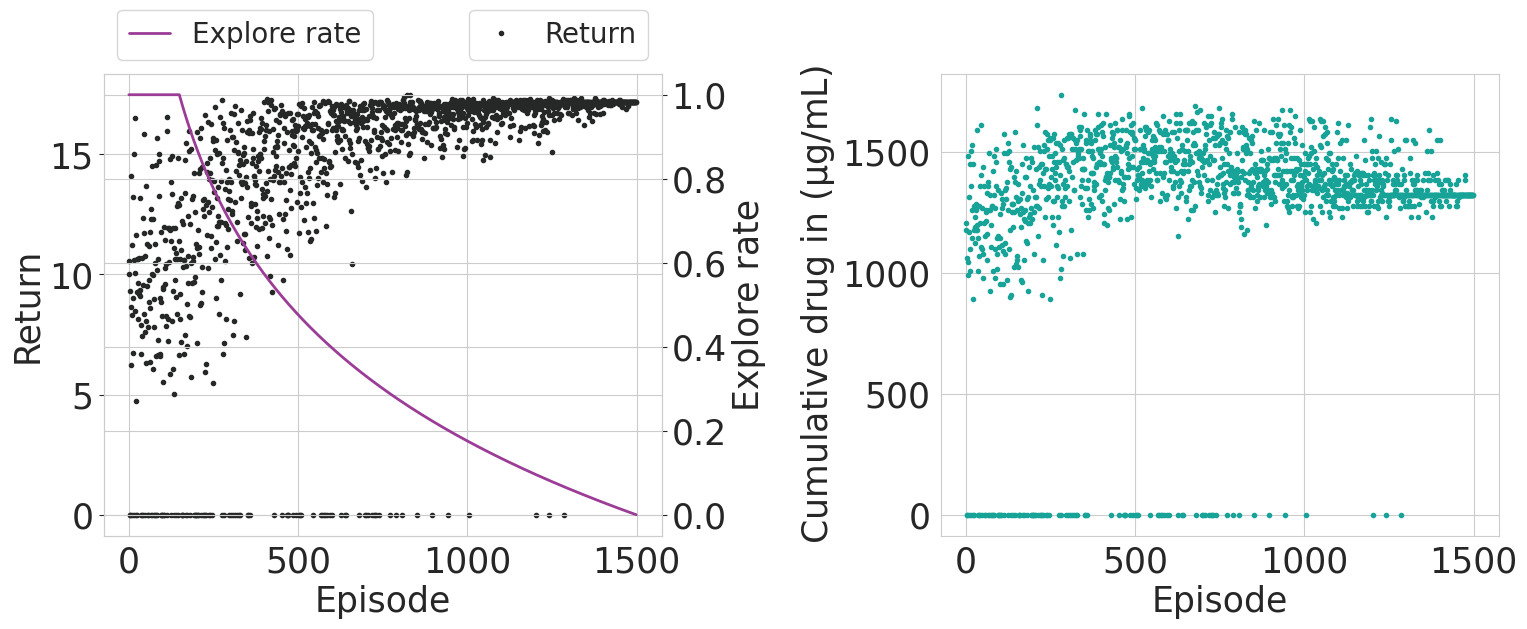

The data file committed next to this chart (first rows):
episode	explore_rate	e_return	t5p_first	tTiny_first	total_drug_in
0	1.0	10.57	1299	N/A	1179
1	1.0	10.01	2367	N/A	1206
2	1.0	0.0	N/A	N/A	0.0
3	1.0	0.0	N/A	N/A	0.0
4	1.0	9.298	3384	N/A	1062
5	1.0	6.23	N/A	N/A	990.0
6	1.0	8.667	3351	N/A	1044
7	1.0	14.09	1353	3034	1485
8	1.0	11.22	2620	3722	1314
9	1.0	0.0	N/A	N/A	0.0
10	1.0	8.324	1298	N/A	1170
11	1.0	9.014	1766	N/A	1098
12	1.0	6.72	5200	N/A	1008
13	1.0	13.23	1118	2016	1449
14	1.0	10.61	2657	N/A	1359
15	1.0	15.02	1624	2403	1503
16	1.0	0.0	N/A	N/A	0.0
17	1.0	16.51	886.8	1866	1530
18	1.0	8.479	4130	N/A	1143
19	1.0	10.05	2747	N/A	1260
20	1.0	11.64	789.5	4802	1449
21	1.0	0.0	N/A	N/A	0.0
22	1.0	4.751	N/A	N/A	891.0
23	1.0	10.66	5517	N/A	1278
24	1.0	0.0	N/A	N/A	0.0
25	1.0	9.289	916.4	N/A	1179
26	1.0	8.147	4452	N/A	1125
27	1.0	10.66	1616	N/A	1233
28	1.0	9.628	1932	N/A	1188
29	1.0	9.311	6795	N/A	1260
30	1.0	9.197	2633	N/A	1179
31	1.0	10.67	1298	N/A	1287
32	1.0	9.093	1606	N/A	1179
33	1.0	13.18	2366	3332	1593
34	1.0	9.344	4080	4860	1197
35	1.0	7.88	N/A	N/A	1143
36	1.0	6.694	4233	N/A	1008
37	1.0	0.0	N/A	N/A	0.0
38	1.0	10.7	1984	3032	1278
39	1.0	7.45	5242	N/A	1071
40	1.0	0.0	N/A	N/A	0.0
41	1.0	12.33	893.8	N/A	1359
42	1.0	0.0	N/A	N/A	0.0
43	1.0	9.563	2387	N/A	1206
44	1.0	15.83	802.9	6212	1611
45	1.0	11.73	1336	N/A	1404
46	1.0	8.335	1912	N/A	1107
47	1.0	10.79	2972	N/A	1269
48	1.0	0.0	N/A	N/A	0.0
49	1.0	7.608	N/A	N/A	1098
50	1.0	13.69	601.4	N/A	1440
51	1.0	6.304	N/A	N/A	981.0
52	1.0	8.067	N/A	N/A	1080
53	1.0	11.28	2708	6653	1359
54	1.0	9.502	601.4	N/A	1206
55	1.0	0.0	N/A	N/A	0.0
56	1.0	7.806	4504	N/A	1152
57	1.0	0.0	N/A	N/A	0.0
58	1.0	9.787	4450	5224	1260
59	1.0	11.18	2359	4495	1251
... 1,440 more rows
